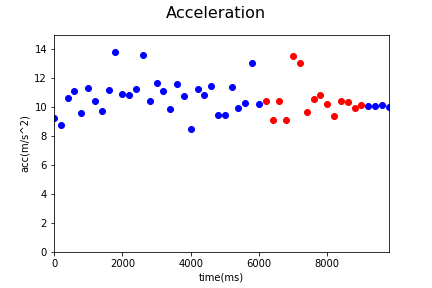

Source data for this figure (header and first rows):
Acc_X, Acc_Y, Acc_Z, gyro_X, gyro_Y, gyro_Z, time, status, Acc
-0.71, 5.68, 7.25, -0.11, -0.1, -0.32, 1544081810212, 0, 9.237
-0.78, 5.51, 6.76, 0.03, 0.06, 0.35, 1544081810412, 0, 8.756
-0.1, 5.57, 9.04, -0.03, -0.01, 0.4, 1544081810620, 0, 10.62
-0.12, 3.69, 10.51, -0.03, -0.01, 0.4, 1544081810812, 0, 11.14
-1.02, 5.99, 7.39, 0.01, 0.05, 0.19, 1544081811012, 0, 9.567
-0.44, 3.11, 10.85, 0.15, 0.15, -0.03, 1544081811212, 0, 11.3
0.35, 7.23, 7.5, -0.09, 0.04, 0.11, 1544081811411, 0, 10.42
1.48, 6.56, 7.04, 0.15, 0.1, -0.1, 1544081811611, 0, 9.736
-0.93, 6.92, 8.75, 0.12, 0.09, 0.02, 1544081811814, 0, 11.19
0.52, 7.93, 11.24, 0.12, 0.09, 0.02, 1544081812011, 0, 13.77
0.38, 5.48, 9.43, -0.11, -0.11, -0.1, 1544081812212, 0, 10.91
-0.28, 4.63, 9.79, -0.05, 0.0, 0.33, 1544081812412, 0, 10.83
0.52, 6.68, 9.02, 0.08, 0.02, 0.0, 1544081812612, 0, 11.24
-0.21, 3.87, 13.03, 0.03, -0.06, -0.02, 1544081812812, 0, 13.59
-0.07, 6.09, 8.49, 0.03, -0.06, -0.02, 1544081813012, 0, 10.45
-0.99, 5.13, 10.44, -0.12, -0.08, -0.23, 1544081813213, 0, 11.67
0.15, 5.95, 9.38, -0.12, -0.08, -0.23, 1544081813411, 0, 11.11
-0.5, 3.54, 9.16, 0.03, -0.09, 0.16, 1544081813611, 0, 9.833
-0.12, 5.43, 10.2, 0.08, 0.13, 0.21, 1544081813812, 0, 11.56
0.7, 4.88, 9.57, -0.13, 0.02, -0.25, 1544081814012, 0, 10.77
-1.42, 6.0, 5.82, 0.0, 0.01, -0.19, 1544081814212, 0, 8.479
-0.73, 5.63, 9.72, 0.08, 0.1, 0.03, 1544081814414, 0, 11.26
-0.22, 4.15, 9.97, 0.08, 0.1, 0.03, 1544081814612, 0, 10.8
0.9, 4.55, 10.49, 0.04, -0.17, -0.07, 1544081814812, 0, 11.47
-1.85, 4.21, 8.28, -0.04, -0.01, 0.29, 1544081815012, 0, 9.471
-0.71, 5.56, 7.63, -0.13, 0.07, 0.07, 1544081815212, 0, 9.468
1.28, 4.79, 10.23, 0.27, 0.11, 0.25, 1544081815412, 0, 11.37
0.83, 4.93, 8.62, -0.1, 0.03, -0.13, 1544081815612, 0, 9.965
-0.43, 6.62, 7.86, -0.1, 0.13, 0.01, 1544081815812, 0, 10.29
0.11, 5.16, 11.96, 0.15, 0.15, -0.2, 1544081816013, 0, 13.03
-1.29, 4.23, 9.19, 0.09, -0.14, -0.56, 1544081816212, 0, 10.2
-0.04, 6.46, 8.13, 0.08, -0.03, 0.29, 1544081816416, 1, 10.38
-0.31, 5.93, 6.86, 0.08, -0.03, 0.29, 1544081816614, 1, 9.073
-1.26, 5.77, 8.57, 0.17, -0.08, -0.16, 1544081816811, 1, 10.41
0.64, 5.48, 7.26, -0.04, -0.03, -0.08, 1544081817012, 1, 9.119
-1.01, 3.49, 13.03, -0.1, 0.04, 0.05, 1544081817212, 1, 13.53
-1.86, 1.84, 12.78, -0.12, 0.09, 0.0, 1544081817411, 1, 13.05
0.18, 2.03, 9.47, 0.18, 0.07, 0.12, 1544081817611, 1, 9.687
-1.13, -0.02, 10.47, -0.05, 0.23, 0.49, 1544081817811, 1, 10.53
0.46, 2.98, 10.38, -0.05, 0.23, 0.49, 1544081818012, 1, 10.81
-1.87, 3.45, 9.41, -0.07, 0.08, -0.11, 1544081818212, 1, 10.2
-1.45, 5.77, 7.26, -0.07, 0.08, -0.11, 1544081818412, 1, 9.386
-2.65, 5.28, 8.61, 0.09, 0.05, -0.44, 1544081818613, 1, 10.44
-1.72, 5.35, 8.66, 0.0, 0.07, 0.05, 1544081818811, 1, 10.32
-1.4, 5.26, 8.35, -0.03, -0.04, 0.14, 1544081819012, 1, 9.967
-1.4, 5.13, 8.61, -0.02, -0.03, -0.07, 1544081819212, 1, 10.12
-1.42, 5.33, 8.46, 0.0, -0.01, 0.06, 1544081819413, 0, 10.1
-1.38, 5.21, 8.53, 0.06, 0.0, -0.03, 1544081819612, 0, 10.09
-1.62, 5.36, 8.44, 0.06, 0.0, -0.03, 1544081819812, 0, 10.13
-1.51, 5.13, 8.47, -0.01, 0.0, -0.03, 1544081820012, 0, 10.02
